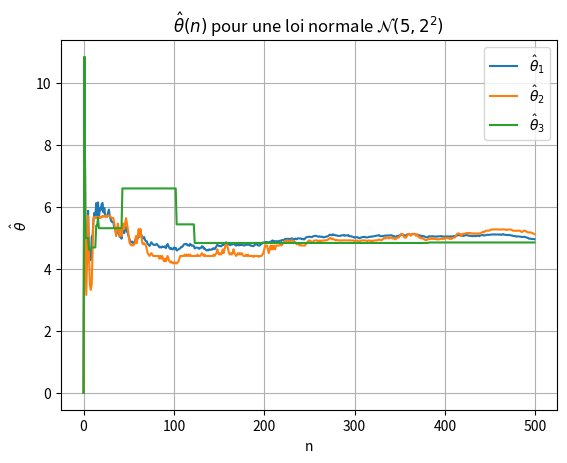
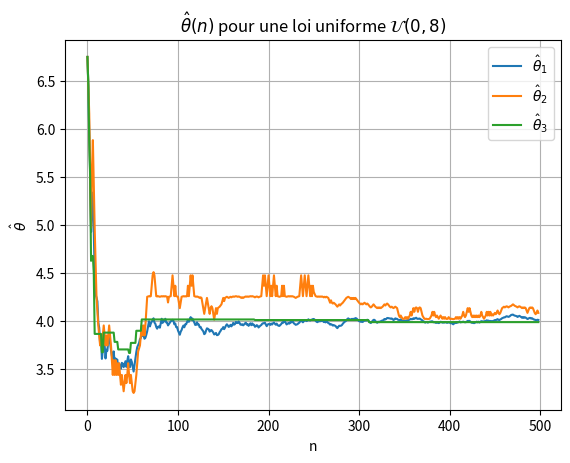
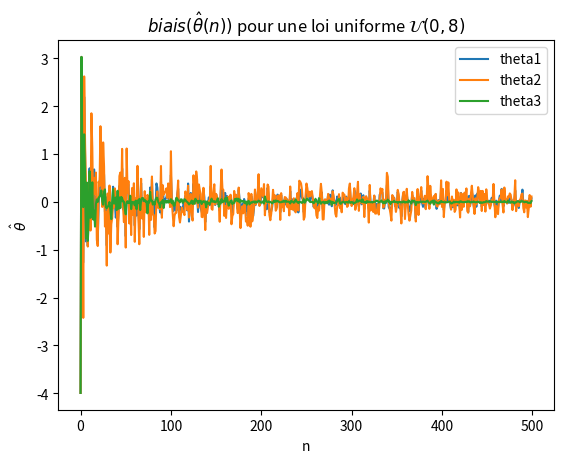
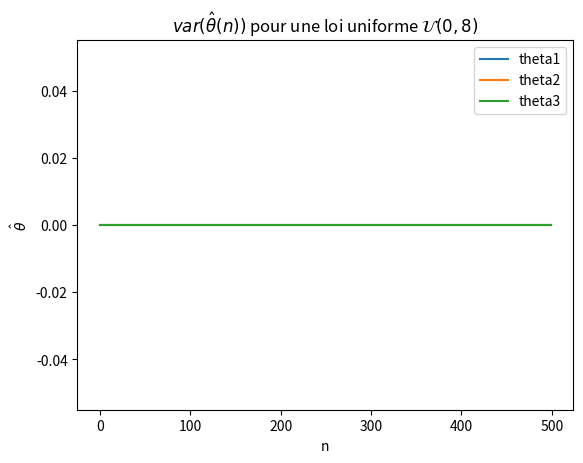

The script that saved these images, in order:
import numpy as np
import matplotlib.pyplot as plt

theta = [5,4]

def theta1(x):
    return np.sum(x,0)/np.size(x)

def theta2(x):
    return np.median(x)

def theta3(x):
    return (np.min(x)+np.max(x))/2

Xnormal = np.random.normal(theta[0],theta[1],500)

Xnormal_1 = np.zeros_like(Xnormal)
Xnormal_2 = np.zeros_like(Xnormal)
Xnormal_3 = np.zeros_like(Xnormal)

for i in range(1,len(Xnormal)):
    Xnormal_1[i] = theta1(Xnormal[:i])
    Xnormal_2[i] = theta2(Xnormal[:i])
    Xnormal_3[i] = theta3(Xnormal[:i])

fig = plt.figure()
plt.plot(Xnormal_1,label=r"$\hat{\theta}_1$")
plt.plot(Xnormal_2,label=r"$\hat{\theta}_2$")
plt.plot(Xnormal_3,label=r"$\hat{\theta}_3$")
plt.title(r"$\hat{\theta}(n)$ pour une loi normale $\mathcal{N}(5,2^2)$")
plt.xlabel("n")
plt.ylabel(r"$\hat{\theta}$")
plt.legend()
plt.grid()

#### 1.2 ####
Xuniform = np.random.uniform(0,8,500)

les_theta1,les_theta2,les_theta3=[],[],[]

for i in range(1,len(Xuniform)):
    les_theta1.append(theta1(Xuniform[:i]))
    les_theta2.append(theta2(Xuniform[:i]))
    les_theta3.append(theta3(Xuniform[:i]))

fig=plt.figure()

plt.plot(les_theta1,label=r"$\hat{\theta}_1$")
plt.plot(les_theta2,label=r"$\hat{\theta}_2$")
plt.plot(les_theta3,label=r"$\hat{\theta}_3$")
plt.title(r"$\hat{\theta}(n)$ pour une loi uniforme $\mathcal{U}(0,8)$")
plt.xlabel("n")
plt.ylabel(r"$\hat{\theta}$")
plt.legend()
plt.grid()

plt.legend()
plt.show()


theta = 4
n=500
N = 200
les_biais1,les_biais2,les_biais3=[],[],[]
les_var1,les_var2,les_var3=[],[],[]

for i in range(1,n+1):
    Xuniform = np.random.uniform(0, 8, i)
    for j in range(1,N+1):
        les_theta1, les_theta2, les_theta3 = [], [], []

        les_theta1.append(theta1(Xuniform))
        les_theta2.append(theta2(Xuniform))
        les_theta3.append(theta3(Xuniform))

    les_biais1.append(np.mean(les_theta1)-theta)
    les_biais2.append(np.mean(les_theta2)-theta)
    les_biais3.append(np.mean(les_theta3)-theta)

    les_var1.append(np.var(les_theta1))
    les_var2.append(np.var(les_theta2))
    les_var3.append(np.var(les_theta3))

fig=plt.figure()
plt.plot(les_biais1,label='theta1')
plt.plot(les_biais2,label='theta2')
plt.plot(les_biais3,label='theta3')
plt.title(r"$biais(\hat{\theta}(n))$ pour une loi uniforme $\mathcal{U}(0,8)$")
plt.xlabel("n")
plt.ylabel(r"$\hat{\theta}$")
plt.legend()
plt.show()

fig1=plt.figure()
plt.plot(les_var1,label='theta1')
plt.plot(les_var2,label='theta2')
plt.plot(les_var3,label='theta3')
plt.title(r"$var(\hat{\theta}(n))$ pour une loi uniforme $\mathcal{U}(0,8)$")
plt.xlabel("n")
plt.ylabel(r"$\hat{\theta}$")
plt.legend()
plt.show()
